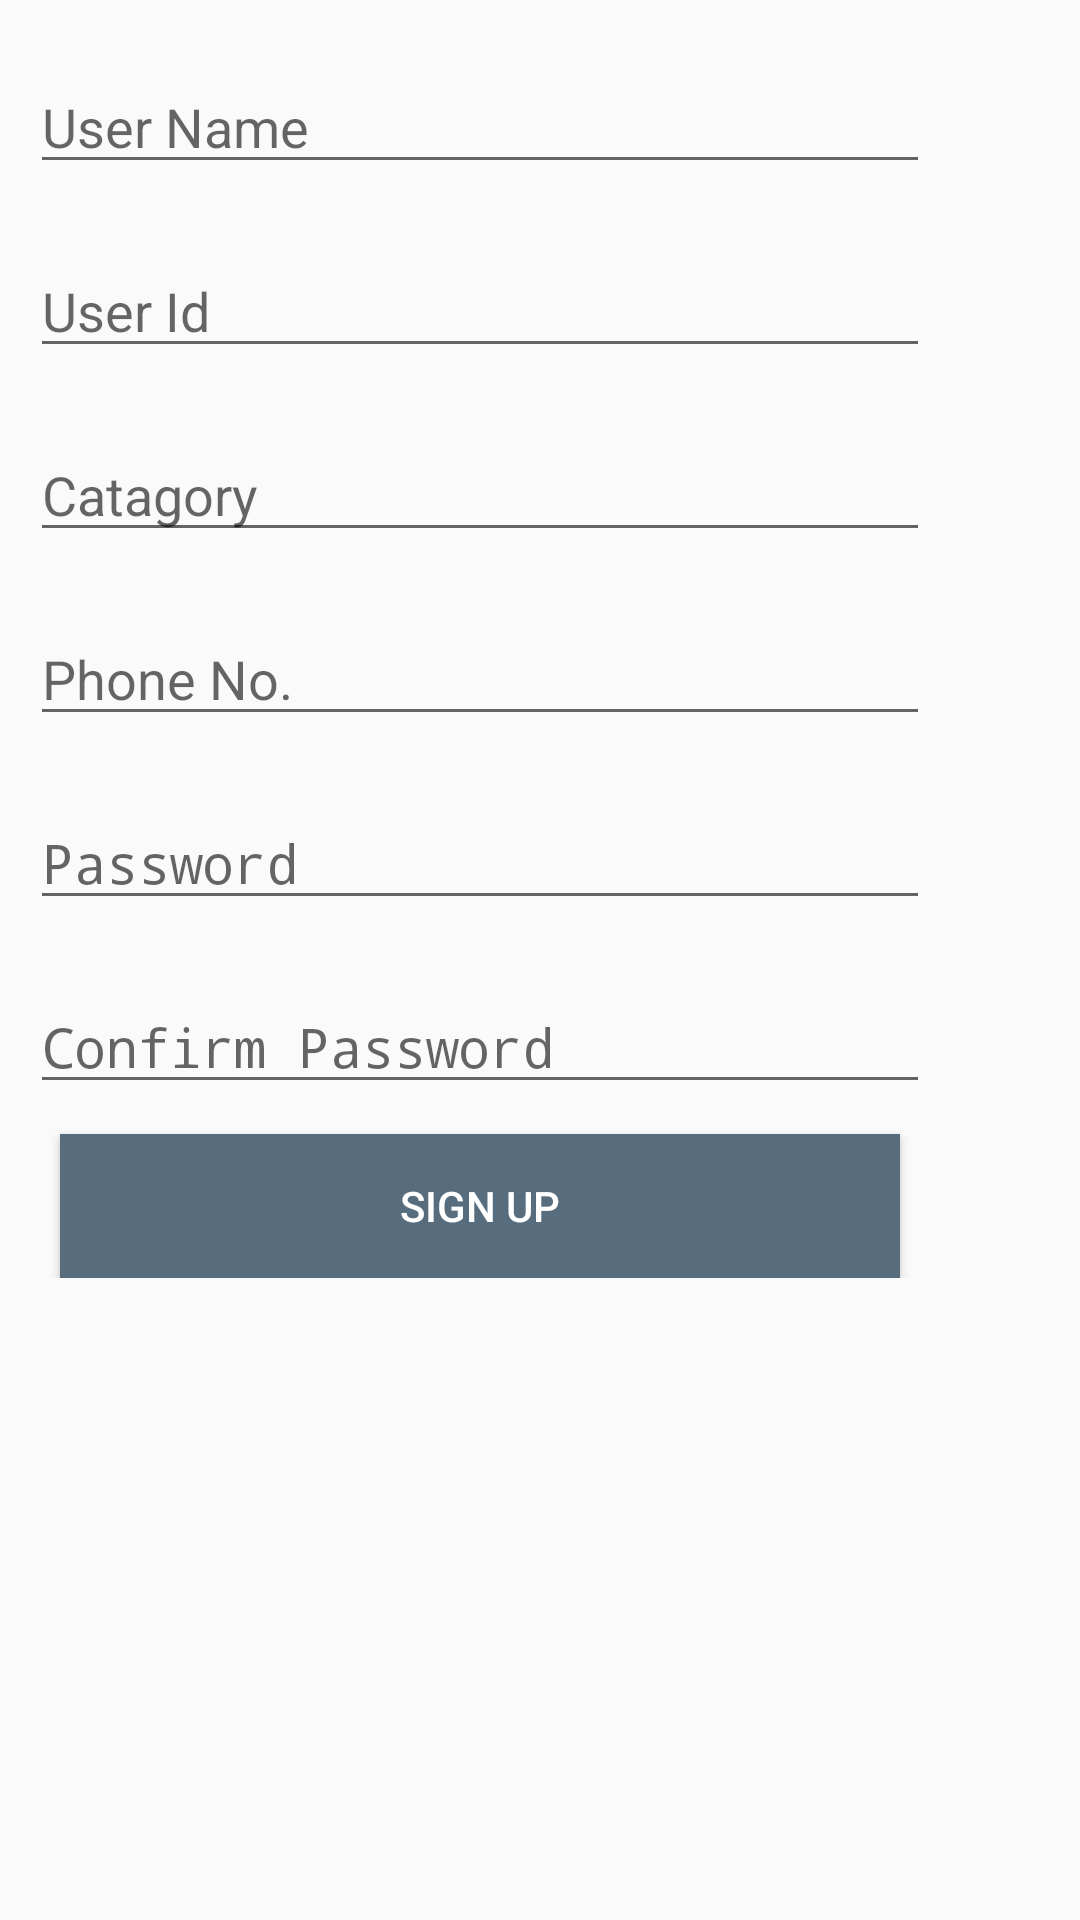

Android layout source for this screen:
<!-- AndroidManifest.xml: application theme AppTheme66 -->
<!-- res/layout/activity_signup_d.xml -->
<?xml version="1.0" encoding="utf-8"?>
<ScrollView xmlns:android="http://schemas.android.com/apk/res/android"
    xmlns:app="http://schemas.android.com/apk/res-auto"
    xmlns:tools="http://schemas.android.com/tools"
    android:layout_width="match_parent"
    android:layout_height="match_parent"
    tools:context="com.example.rifat.hellodoctor.signupD">

    <LinearLayout
        android:id="@+id/signupD_form"
        android:layout_width="match_parent"
        android:layout_height="match_parent"
        android:orientation="vertical">

        <EditText
            android:id="@+id/usernameSD"
            android:layout_width="300dp"
            android:layout_height="match_parent"
            android:hint="User Name"
            android:layout_marginLeft="10dp"
            android:layout_marginTop="20dp"
            android:inputType="text"
            android:maxLines="1"
            android:singleLine="true"/>

        <EditText
            android:id="@+id/useridSD"
            android:layout_width="300dp"
            android:layout_height="match_parent"
            android:hint="User Id"
            android:layout_marginLeft="10dp"
            android:layout_marginTop="20dp"
            android:inputType="text"
            android:maxLines="1"
            android:singleLine="true"/>

        <EditText
            android:id="@+id/cataSD"
            android:layout_width="300dp"
            android:layout_height="match_parent"
            android:hint="Catagory"
            android:layout_marginLeft="10dp"
            android:layout_marginTop="20dp"
            android:inputType="text"
            android:maxLines="1"
            android:singleLine="true"/>

        <EditText
            android:id="@+id/phnSD"
            android:layout_width="300dp"
            android:layout_height="match_parent"
            android:hint="Phone No."
            android:layout_marginLeft="10dp"
            android:layout_marginTop="20dp"
            android:inputType="phone"
            android:maxLines="1"
            android:singleLine="true"/>


        <EditText
            android:id="@+id/passSD"
            android:layout_width="300dp"
            android:layout_height="match_parent"
            android:hint="Password"
            android:layout_marginLeft="10dp"
            android:layout_marginTop="20dp"
            android:inputType="textPassword"
            android:maxLines="1"
            android:singleLine="true"/>

        <EditText
            android:id="@+id/conpassSD"
            android:layout_width="300dp"
            android:layout_height="match_parent"
            android:hint="Confirm Password"
            android:layout_marginLeft="10dp"
            android:layout_marginTop="20dp"
            android:inputType="textPassword"
            android:maxLines="1"
            android:singleLine="true"/>

        <Button
            android:id="@+id/sign_up_SD"
            android:layout_width="280dp"
            android:layout_height="match_parent"
            android:layout_marginLeft="20dp"
            android:layout_marginTop="10dp"
            android:text="Sign Up"
            android:background="@color/colorPrimary"
            android:textColor="@android:color/background_light"/>
    </LinearLayout>

</ScrollView>
<!-- resources referenced by this layout -->
<resources>
  <color name="colorPrimary">#576d7d</color>
  <style name="AppTheme66" parent="Theme.AppCompat.Light.DarkActionBar">
          
          <item name="colorPrimary">@color/colorPrimary</item>
          <item name="colorPrimaryDark">@color/colorPrimaryDark</item>
          <item name="colorAccent">@color/colorAccent</item>
      </style>
  <color name="colorPrimaryDark">#303f9f</color>
  <color name="colorAccent">#FF4081</color>
</resources>
